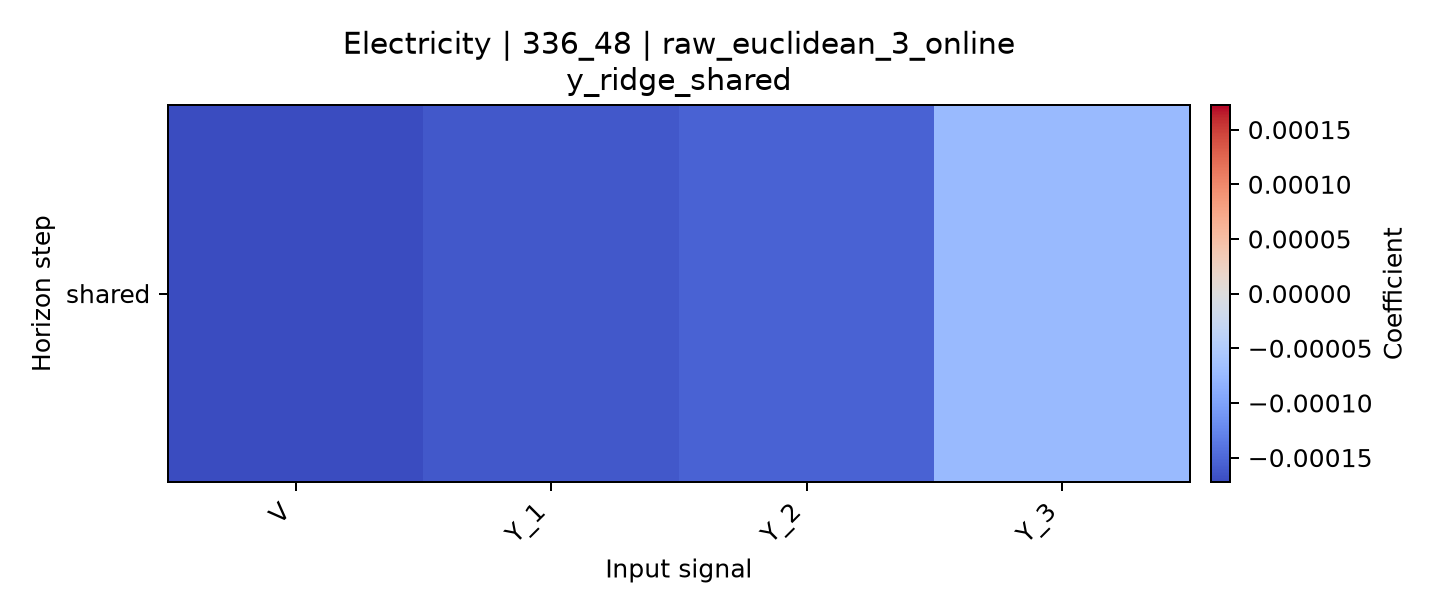

Data behind this chart, as committed beside it:
horizon, V, Y_1, Y_2, Y_3
shared, -0.0001725, -0.000163, -0.0001537, -7.348857417234994e-05
